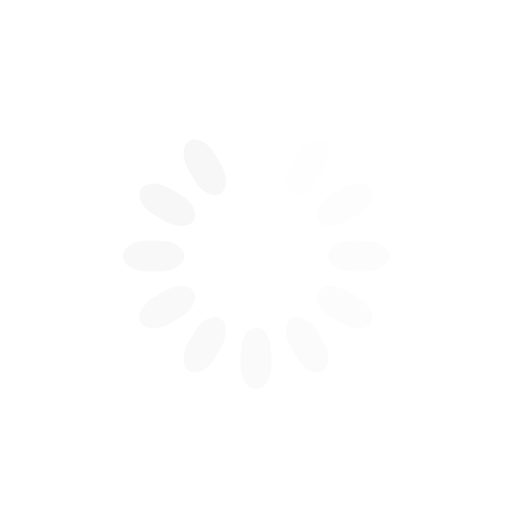
t = 0.00 s
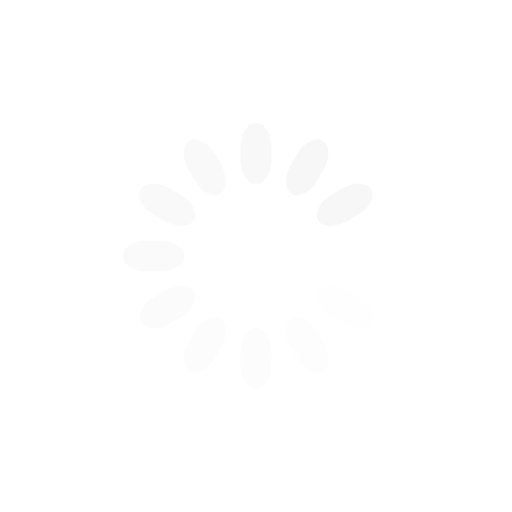
t = 0.25 s
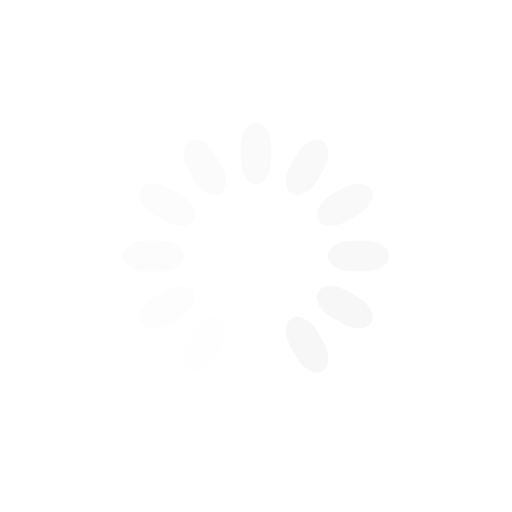
t = 0.50 s
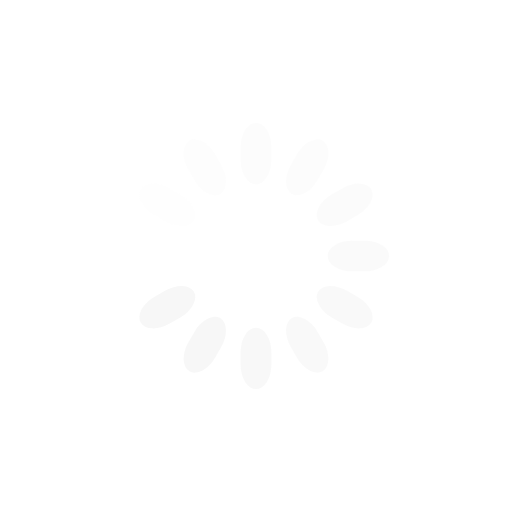
t = 0.75 s

The animated SVG that drew these frames (rendered in a browser with its animation timeline set to each time). Animation: 12 SMIL elements (animate=12); one cycle of 1.00 s, repeats indefinitely.

<svg 
          class="lds-spinner" width="200px" height="200px"  viewBox="0 0 100 100" preserveAspectRatio="xMidYMid" style="background: none;">
        <g transform="rotate(0 50 50)">
          <rect x="47" y="24" rx="9.4" ry="4.8" width="6" height="12" fill="#f7f7f7">
            <animate attributeName="opacity" values="1;0" keyTimes="0;1" dur="1s" begin="-0.9166666666666666s" repeatCount="indefinite"></animate>
          </rect>
        </g><g transform="rotate(30 50 50)">
          <rect x="47" y="24" rx="9.4" ry="4.8" width="6" height="12" fill="#f7f7f7">
            <animate attributeName="opacity" values="1;0" keyTimes="0;1" dur="1s" begin="-0.8333333333333334s" repeatCount="indefinite"></animate>
          </rect>
        </g><g transform="rotate(60 50 50)">
          <rect x="47" y="24" rx="9.4" ry="4.8" width="6" height="12" fill="#f7f7f7">
            <animate attributeName="opacity" values="1;0" keyTimes="0;1" dur="1s" begin="-0.75s" repeatCount="indefinite"></animate>
          </rect>
        </g><g transform="rotate(90 50 50)">
          <rect x="47" y="24" rx="9.4" ry="4.8" width="6" height="12" fill="#f7f7f7">
            <animate attributeName="opacity" values="1;0" keyTimes="0;1" dur="1s" begin="-0.6666666666666666s" repeatCount="indefinite"></animate>
          </rect>
        </g><g transform="rotate(120 50 50)">
          <rect x="47" y="24" rx="9.4" ry="4.8" width="6" height="12" fill="#f7f7f7">
            <animate attributeName="opacity" values="1;0" keyTimes="0;1" dur="1s" begin="-0.5833333333333334s" repeatCount="indefinite"></animate>
          </rect>
        </g><g transform="rotate(150 50 50)">
          <rect x="47" y="24" rx="9.4" ry="4.8" width="6" height="12" fill="#f7f7f7">
            <animate attributeName="opacity" values="1;0" keyTimes="0;1" dur="1s" begin="-0.5s" repeatCount="indefinite"></animate>
          </rect>
        </g><g transform="rotate(180 50 50)">
          <rect x="47" y="24" rx="9.4" ry="4.8" width="6" height="12" fill="#f7f7f7">
            <animate attributeName="opacity" values="1;0" keyTimes="0;1" dur="1s" begin="-0.4166666666666667s" repeatCount="indefinite"></animate>
          </rect>
        </g><g transform="rotate(210 50 50)">
          <rect x="47" y="24" rx="9.4" ry="4.8" width="6" height="12" fill="#f7f7f7">
            <animate attributeName="opacity" values="1;0" keyTimes="0;1" dur="1s" begin="-0.3333333333333333s" repeatCount="indefinite"></animate>
          </rect>
        </g><g transform="rotate(240 50 50)">
          <rect x="47" y="24" rx="9.4" ry="4.8" width="6" height="12" fill="#f7f7f7">
            <animate attributeName="opacity" values="1;0" keyTimes="0;1" dur="1s" begin="-0.25s" repeatCount="indefinite"></animate>
          </rect>
        </g><g transform="rotate(270 50 50)">
          <rect x="47" y="24" rx="9.4" ry="4.8" width="6" height="12" fill="#f7f7f7">
            <animate attributeName="opacity" values="1;0" keyTimes="0;1" dur="1s" begin="-0.16666666666666666s" repeatCount="indefinite"></animate>
          </rect>
        </g><g transform="rotate(300 50 50)">
          <rect x="47" y="24" rx="9.4" ry="4.8" width="6" height="12" fill="#f7f7f7">
            <animate attributeName="opacity" values="1;0" keyTimes="0;1" dur="1s" begin="-0.08333333333333333s" repeatCount="indefinite"></animate>
          </rect>
        </g><g transform="rotate(330 50 50)">
          <rect x="47" y="24" rx="9.4" ry="4.8" width="6" height="12" fill="#f7f7f7">
            <animate attributeName="opacity" values="1;0" keyTimes="0;1" dur="1s" begin="0s" repeatCount="indefinite"></animate>
          </rect>
        </g>
        </svg>
